Run: headless pygame with SDL's dummy video driver; simulated clock (each Clock.tick advances the game by its frame time, no real sleeping); random seed 0; keys injected as events and as key.get_pressed() state; no mouse input.
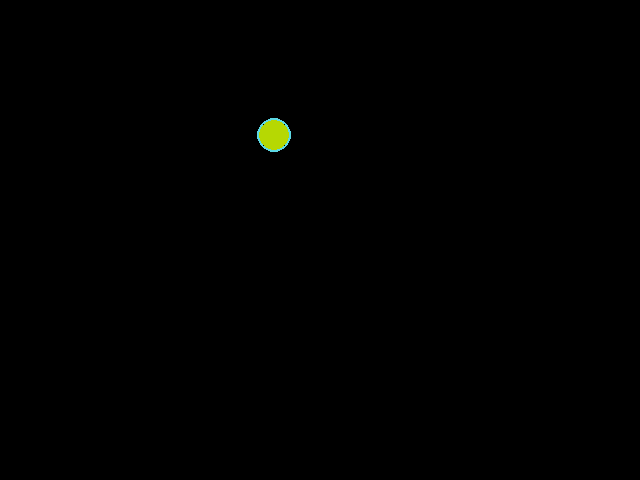
Frame 1 of 4 · flips 1–60 · no input
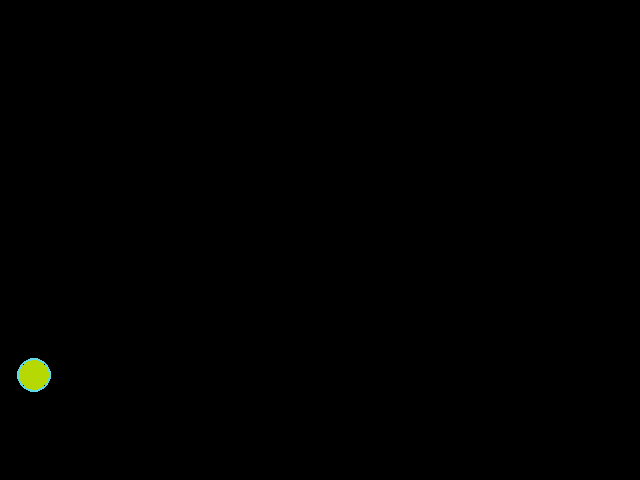
Frame 2 of 4 · flips 61–180 · tapped SPACE, RETURN · held RIGHT (→), D
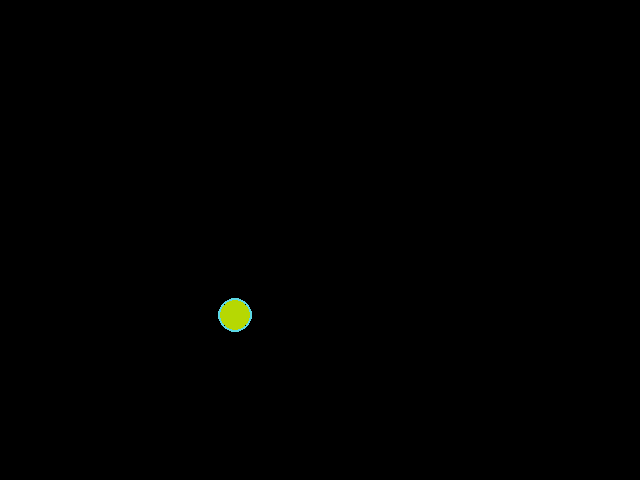
Frame 3 of 4 · flips 181–300 · held DOWN (↓), S
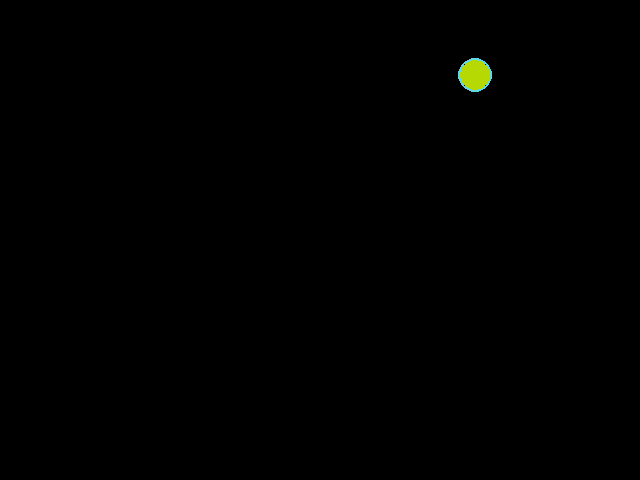
Frame 4 of 4 · flips 301–420 · held LEFT (←), A, UP (↑), W

The pygame program that drew these frames:

"""Импортировать библиотеку Pygame."""
import pygame

from random import randint

# Константы для размеров поля и сетки:
SCREEN_WIDTH, SCREEN_HEIGHT = 640, 480
GRID_SIZE = 20
GRID_WIDTH = SCREEN_WIDTH // GRID_SIZE
GRID_HEIGHT = SCREEN_HEIGHT // GRID_SIZE
SCREEN_CENTER_X, SCREEN_CENTER_Y = SCREEN_WIDTH // 2, SCREEN_HEIGHT // 2

# Направления движения:
UP = (0, -1)
DOWN = (0, 1)
LEFT = (-1, 0)
RIGHT = (1, 0)

# Цвет фона - черный:
BOARD_BACKGROUND_COLOR = (24, 24, 24)

# Цвет границы ячейки
BORDER_COLOR = (93, 216, 228)

# Цвет мячика
BALL_COLOR = (182, 216, 3)

# Цвет змейки
SNAKE_COLOR = (0, 255, 0)

# Частота обновления цикла программы:
FPS = 60

# Настройка игрового окна:
screen = pygame.display.set_mode((SCREEN_WIDTH, SCREEN_HEIGHT), 0, 32)

# Заголовок окна игрового поля:
pygame.display.set_caption('Змейка')

# Настройка времени:
clock = pygame.time.Clock()


class GameObject:
    """Родительский класс GameObject."""

    def __init__(self):
        """Инициализируем обект класса."""
        self.position = (SCREEN_CENTER_X, SCREEN_CENTER_Y)
        self.color = None

    def draw(self):
        """Метод для отрисовки объекта."""
        pass


class Ball(GameObject):
    """Наследуемый класс Ball."""

    def __init__(self, radius=15, speed=2):
        """Инициализируем обект 'мячик'."""
        super().__init__()
        self.position = (randint(0, SCREEN_WIDTH), radius)
        self.color = BALL_COLOR
        self.radius = radius
        self.speed = speed
        # Добавляем отдельные рандомные направления для X и Y
        self.dx = 1 if randint(0, 1) == 0 else -1
        self.dy = 1 if randint(0, 1) == 0 else -1

    def draw(self):
        """Отрисовка обекта 'мячик'."""
        pygame.draw.circle(screen,
                           self.color,
                           self.position,
                           self.radius)
        pygame.draw.circle(screen,
                           BORDER_COLOR,
                           self.position,
                           self.radius + 2, 2)

    def move(self):
        """Меняем положение 'мячика' на игровом поле."""
        # Получение стартовой позиции 'мячика'
        self.x, self.y = self.position
        # Изменение положения 'мячика' в зависимости от направления движения
        self.x += self.speed * self.dx
        self.y += self.speed * self.dy

    def check_border(self):
        """Проверяем столкновения 'мячика' с границами поля и объектами."""
        # Вертикальные границы поля
        if self.x + self.radius >= SCREEN_WIDTH:
            self.x = SCREEN_WIDTH - self.radius
            self.dx = -1
        elif self.x - self.radius <= 0:
            self.x = self.radius
            self.dx = 1
        # Горизонтальные границы поля
        if self.y + self.radius >= SCREEN_HEIGHT:
            self.y = SCREEN_HEIGHT - self.radius
            self.dy = -1
        elif self.y - self.radius <= 0:
            self.y = self.radius
            self.dy = 1

        # Обновляем положение 'мячика' в игровом поле.
        self.position = (self.x, self.y)


class Racket(GameObject):
    """Наследуемый класс Racket."""

    def __init__(self, surface, color, x, y, side):
        """Инициализируем обект 'ракетка'."""
        super().__init__(surface, color)
        self.x = x
        self.y = y
        self.side = side

    def draw(self):
        """Отрисовка обекта 'ракетка'."""
        pygame.draw.rect(self.surface, self.color,
                         pygame.Rect(self.x, self.y, self.side, self.side))


class Triangle(GameObject):
    """PASS."""

    def __init__(self, surface, color, points):
        """PASS."""
        super().__init__(surface, color)
        self.points = points

    def draw(self):
        """PASS."""
        pygame.draw.polygon(self.surface, self.color, self.points)


def handle_keys(object):
    """Обработка нажатий кнопок на клавиатуре пользователя."""
    for event in pygame.event.get():
        if event.type == pygame.QUIT:
            pygame.quit()
            raise SystemExit
        # Добавляем возможность выхода по ESC
        if event.type == pygame.KEYDOWN:
            if event.key == pygame.K_ESCAPE:
                pygame.quit()
                raise SystemExit
        if event.type == pygame.KEYDOWN:
            # обработка нажатия клавиши СТРЕЛКА_ВЛЕВО
            if event.key == pygame.K_LEFT:
                object.direction = -1
            # обработка нажатия клавиши СТРЕЛКА_ВПРАВО
            if event.key == pygame.K_RIGHT:
                object.direction = 1


def main():
    """Основная функция main."""
    # Инициализация PyGame:
    pygame.init()
    # Тут нужно создать экземпляры классов.
    ball = Ball()
    # square = Square(screen, (0, 255, 0), 450, 200, 100)
    # triangle = Triangle(screen, (0, 0, 255), [(150, 200), (50, 300),
    # (250, 300)])

    running = True
    while running:
        # Проверяем нажатие кнопок.
        handle_keys(ball)
        # Делаем фон черным.
        screen.fill((0, 0, 0))
        # Обновляем позицию.
        ball.move()
        # Проверяем столкновения с границами.
        ball.check_border()
        # Рисуем.
        ball.draw()
        pygame.display.update()
        clock.tick(FPS)


if __name__ == '__main__':
    main()
